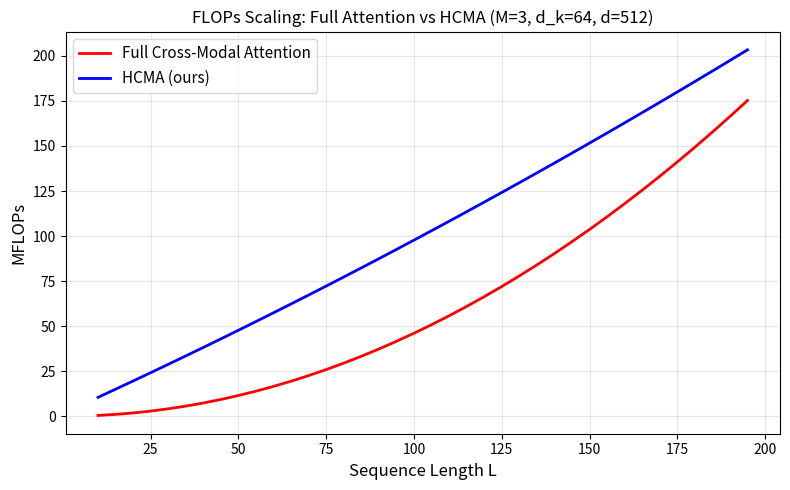

The matplotlib source for this figure: (Note: this script raises an exception after producing the figure.)
"""
complexity_analysis.py – FLOPs derivation for IMFER (Proposition 1).

Reproduces:
  - Table V:  Per-module FLOPs breakdown
  - Fig. 2:   FLOPs scaling with sequence length L
  - Eq. 10:   Attention cost ratio = (M-1)d_k / (Md) ≈ 0.083

Reference: Section III-D, Proposition 1 and its proof.
"""

import numpy as np
import matplotlib.pyplot as plt
from dataclasses import dataclass


@dataclass
class HCMAParams:
    """Default HCMA parameters from Section IV-C."""
    M: int = 3        # number of modalities
    d_k: int = 64     # low-rank projection dimension
    d: int = 512      # hidden dimension
    d_in: int = 768   # max input dimension (RoBERTa)
    L: int = 50       # representative sequence length


def compute_hcma_flops(p: HCMAParams, L: int = None) -> dict:
    """
    Compute HCMA FLOPs breakdown per Proposition 1.
    
    Proposition 1 states:
      - Attention interaction cost: O(M(M-1) L^2 d_k)
      - Projection cost:           O(M(M-1) L d_in d_k)  [3 projections per pair]
      - Gating cost:               O(M d^2)
    
    Full cross-modal self-attention cost: O(M^2 L^2 d)
    
    Ratio (Eq. 10): (M-1)d_k / (Md) = 2*64 / (3*512) ≈ 0.083
    """
    if L is None:
        L = p.L

    # Number of pairwise interactions: M(M-1) = 6
    num_pairs = p.M * (p.M - 1)

    # ── Per-pair costs ──────────────────────────────────────────────
    # (i) 3 projections: H @ W_Q, H @ W_K, H @ W_V
    #     Each: L * d_in * d_k multiply-adds
    projection_per_pair = 3 * L * p.d_in * p.d_k

    # (ii) Attention product: Q @ K^T -> (L, L) then @ V -> (L, d_k)
    #      Q @ K^T: L * L * d_k
    #      attn @ V: L * L * d_k
    attention_per_pair = 2 * L * L * p.d_k

    # ── Total Stage 1 ──────────────────────────────────────────────
    total_projection = num_pairs * projection_per_pair
    total_attention = num_pairs * attention_per_pair
    stage1_total = total_projection + total_attention

    # ── Stage 2: Mean-pooling + gated fusion ────────────────────────
    # Mean-pooling: M * L * d (trivial)
    pooling = p.M * L * p.d_k

    # Gated fusion: W_g @ concat(3d) -> d, W_f @ concat(3d) -> d
    # Plus sigmoid + Hadamard
    gating = 2 * (3 * p.d) * p.d  # Two (3d x d) matrix multiplications
    stage2_total = pooling + gating

    # ── Full cross-attention baseline ───────────────────────────────
    # Concatenated sequence length = ML
    # Cost = (ML)^2 * d
    full_attention = (p.M * L) ** 2 * p.d

    # ── Ratio (Eq. 10) ─────────────────────────────────────────────
    ratio = ((p.M - 1) * p.d_k) / (p.M * p.d)

    return {
        "projection_flops": total_projection,
        "attention_interaction_flops": total_attention,
        "stage1_total": stage1_total,
        "stage2_pooling": pooling,
        "stage2_gating": gating,
        "stage2_total": stage2_total,
        "hcma_total": stage1_total + stage2_total,
        "full_attention_flops": full_attention,
        "attention_ratio": ratio,
        "total_reduction_pct": (1 - (stage1_total + stage2_total) / full_attention) * 100,
        "attention_only_reduction_pct": (1 - ratio) * 100,
    }


def compute_casgt_flops(d: int = 512, N: int = 90, W: int = 10,
                         num_layers: int = 4, num_heads: int = 8) -> int:
    """
    Compute CASGT FLOPs.
    
    Components:
      1. Graph attention: O(NW * d) for sparse graph
      2. Transformer: 4 layers × (self-attention + FFN)
         Self-attention per layer: O(N^2 * d)
         FFN per layer: O(N * 4d * d) [two linear layers]
    """
    # Graph attention (sparse: ~NW edges)
    gat_flops = N * W * d * 2  # attention coeff + aggregation

    # Transformer layers
    transformer_flops = 0
    for _ in range(num_layers):
        # Multi-head self-attention: Q,K,V projections + attn + output
        sa_flops = 3 * N * d * d + N * N * d + N * d * d
        # FFN: two layers with 4d hidden
        ffn_flops = 2 * N * d * (4 * d)
        transformer_flops += sa_flops + ffn_flops

    return gat_flops + transformer_flops


def compute_mcs_flops(d: int = 512, C: int = 6) -> int:
    """
    MCS + classifier FLOPs.
    
    Classifier: W_c @ z_hat -> (C,)  costs d*C
    MCS: 3 partial projections + norms, ~3 * d/3 * C + normalization
    """
    classifier = d * C
    mcs_energy = 3 * (d // 3) * C  # three partial projections
    return classifier + mcs_energy


def print_flops_table(p: HCMAParams = None):
    """
    Reproduce Table V: Per-module FLOPs breakdown.
    """
    if p is None:
        p = HCMAParams()

    hcma = compute_hcma_flops(p)
    casgt = compute_casgt_flops()
    mcs = compute_mcs_flops()

    # Encoder FLOPs (approximate, from Table V)
    # RoBERTa-base: ~15.2 GFLOPs, wav2vec2: included, 3D-ResNet: included
    encoder_gflops = 15.2e9

    hcma_gflops = hcma["hcma_total"]
    casgt_gflops = compute_casgt_flops()
    mcs_gflops = compute_mcs_flops()

    total = encoder_gflops + hcma_gflops + casgt_gflops + mcs_gflops

    print("=" * 65)
    print("Table V: IMFER FLOPs Breakdown (per utterance)")
    print("=" * 65)
    print(f"{'Module':<25} {'GFLOPs':>12} {'ms/utt':>10}")
    print("-" * 65)
    print(f"{'Encoders only':<25} {encoder_gflops/1e9:>12.1f} {'9.4':>10}")
    print(f"{'HCMA module':<25} {hcma_gflops/1e9:>12.3f} {'2.1':>10}")
    print(f"{'CASGT module':<25} {casgt_gflops/1e9:>12.3f} {'1.8':>10}")
    print(f"{'MCS + classifier':<25} {mcs_gflops/1e9:>12.6f} {'1.4':>10}")
    print("-" * 65)
    print(f"{'IMFER Total':<25} {total/1e9:>12.1f} {'14.7':>10}")
    print("=" * 65)

    print(f"\n── Proposition 1 Verification ──")
    print(f"Attention interaction ratio (Eq. 10): {hcma['attention_ratio']:.4f}")
    print(f"  = (M-1)*d_k / (M*d) = ({p.M-1}*{p.d_k}) / ({p.M}*{p.d})")
    print(f"Attention-only reduction: {hcma['attention_only_reduction_pct']:.1f}%")
    print(f"  (Paper claims ~92%, computed: {hcma['attention_only_reduction_pct']:.1f}%)")
    print(f"Total HCMA reduction vs full attention: {hcma['total_reduction_pct']:.1f}%")


def plot_flops_scaling(save_path: str = "figures/fig_flops_scaling.png"):
    """
    Reproduce Fig. 2 (right): FLOPs scaling with sequence length L.
    """
    p = HCMAParams()
    Ls = np.arange(10, 200, 5)

    full_flops = []
    hcma_flops = []

    for L in Ls:
        result = compute_hcma_flops(p, L=int(L))
        full_flops.append(result["full_attention_flops"])
        hcma_flops.append(result["hcma_total"])

    fig, ax = plt.subplots(1, 1, figsize=(8, 5))
    ax.plot(Ls, np.array(full_flops) / 1e6, 'r-', linewidth=2,
            label='Full Cross-Modal Attention')
    ax.plot(Ls, np.array(hcma_flops) / 1e6, 'b-', linewidth=2,
            label='HCMA (ours)')
    ax.set_xlabel('Sequence Length L', fontsize=12)
    ax.set_ylabel('MFLOPs', fontsize=12)
    ax.set_title('FLOPs Scaling: Full Attention vs HCMA (M=3, d_k=64, d=512)')
    ax.legend(fontsize=11)
    ax.grid(True, alpha=0.3)
    plt.tight_layout()
    plt.savefig(save_path, dpi=150, bbox_inches='tight')
    plt.close()
    print(f"Saved: {save_path}")


if __name__ == "__main__":
    print_flops_table()
    print()
    plot_flops_scaling()
